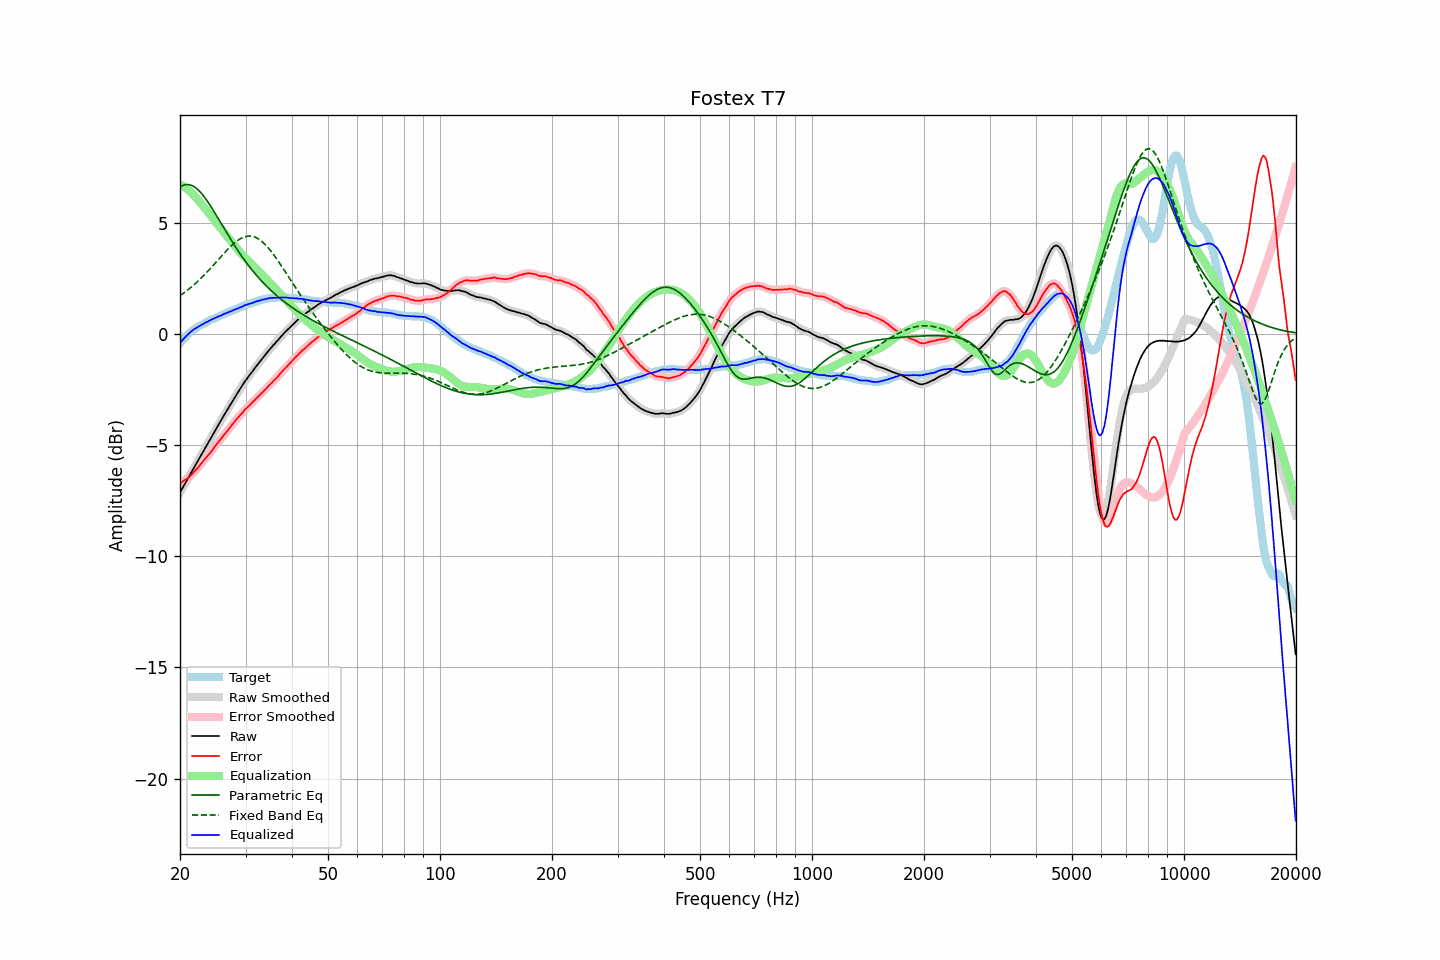

The data file committed next to this chart (first rows):
frequency, raw, error, smoothed, error_smoothed, equalization, parametric_eq, fixed_band_eq, equalized_raw, equalized_smoothed, target
20.00, -7.14, -6.72, -7.14, -6.72, 6.72, 6.60, 1.71, -0.42, -0.42, -0.42
20.20, -7.01, -6.68, -7.01, -6.68, 6.68, 6.64, 1.76, -0.33, -0.33, -0.33
20.40, -6.88, -6.63, -6.88, -6.63, 6.63, 6.67, 1.81, -0.25, -0.25, -0.25
20.61, -6.75, -6.57, -6.76, -6.58, 6.58, 6.70, 1.87, -0.17, -0.17, -0.18
20.81, -6.63, -6.54, -6.63, -6.53, 6.53, 6.71, 1.92, -0.10, -0.10, -0.09
21.02, -6.50, -6.49, -6.50, -6.48, 6.47, 6.71, 1.98, -0.03, -0.03, -0.01
21.23, -6.37, -6.42, -6.37, -6.42, 6.41, 6.70, 2.04, 0.04, 0.04, 0.05
21.44, -6.24, -6.35, -6.24, -6.35, 6.35, 6.67, 2.10, 0.11, 0.10, 0.11
21.66, -6.11, -6.27, -6.11, -6.27, 6.27, 6.64, 2.16, 0.16, 0.16, 0.16
21.87, -5.98, -6.19, -5.98, -6.19, 6.20, 6.60, 2.22, 0.22, 0.21, 0.21
22.09, -5.86, -6.12, -5.86, -6.12, 6.12, 6.55, 2.29, 0.26, 0.26, 0.26
22.31, -5.73, -6.04, -5.73, -6.04, 6.03, 6.49, 2.35, 0.30, 0.30, 0.31
22.54, -5.60, -5.95, -5.60, -5.95, 5.95, 6.42, 2.42, 0.34, 0.34, 0.35
22.76, -5.47, -5.86, -5.48, -5.86, 5.86, 6.34, 2.49, 0.39, 0.38, 0.39
22.99, -5.35, -5.77, -5.35, -5.77, 5.77, 6.25, 2.56, 0.42, 0.43, 0.42
23.22, -5.22, -5.68, -5.22, -5.68, 5.69, 6.16, 2.63, 0.46, 0.46, 0.46
23.45, -5.09, -5.59, -5.10, -5.59, 5.60, 6.07, 2.71, 0.51, 0.50, 0.50
23.69, -4.97, -5.51, -4.97, -5.51, 5.51, 5.96, 2.79, 0.53, 0.54, 0.54
23.92, -4.84, -5.42, -4.84, -5.42, 5.42, 5.86, 2.86, 0.58, 0.58, 0.58
24.16, -4.71, -5.34, -4.72, -5.34, 5.33, 5.74, 2.94, 0.62, 0.61, 0.63
24.40, -4.59, -5.25, -4.59, -5.24, 5.24, 5.63, 3.02, 0.65, 0.65, 0.66
24.65, -4.46, -5.14, -4.46, -5.14, 5.14, 5.51, 3.10, 0.68, 0.68, 0.68
24.89, -4.33, -5.04, -4.33, -5.04, 5.05, 5.39, 3.18, 0.72, 0.72, 0.71
25.14, -4.21, -4.96, -4.21, -4.95, 4.96, 5.27, 3.26, 0.75, 0.75, 0.75
25.39, -4.08, -4.86, -4.08, -4.86, 4.86, 5.15, 3.34, 0.78, 0.78, 0.78
25.65, -3.96, -4.78, -3.96, -4.77, 4.77, 5.03, 3.42, 0.81, 0.81, 0.82
25.91, -3.84, -4.68, -3.84, -4.68, 4.68, 4.91, 3.51, 0.83, 0.84, 0.84
26.16, -3.71, -4.58, -3.72, -4.59, 4.59, 4.78, 3.59, 0.88, 0.87, 0.87
26.43, -3.59, -4.50, -3.59, -4.50, 4.50, 4.66, 3.66, 0.90, 0.91, 0.91
26.69, -3.47, -4.41, -3.47, -4.41, 4.41, 4.54, 3.74, 0.94, 0.94, 0.94
26.96, -3.35, -4.32, -3.35, -4.32, 4.32, 4.42, 3.82, 0.96, 0.96, 0.97
27.23, -3.23, -4.23, -3.23, -4.23, 4.23, 4.31, 3.89, 0.99, 0.99, 1.00
27.50, -3.11, -4.14, -3.11, -4.14, 4.13, 4.19, 3.96, 1.02, 1.02, 1.03
27.77, -2.99, -4.04, -2.99, -4.04, 4.05, 4.07, 4.03, 1.05, 1.05, 1.05
28.05, -2.87, -3.96, -2.87, -3.95, 3.96, 3.96, 4.09, 1.08, 1.08, 1.09
28.33, -2.75, -3.86, -2.75, -3.86, 3.87, 3.85, 4.15, 1.12, 1.11, 1.11
28.62, -2.64, -3.78, -2.64, -3.78, 3.78, 3.74, 4.20, 1.14, 1.14, 1.14
28.90, -2.52, -3.70, -2.53, -3.70, 3.69, 3.63, 4.25, 1.17, 1.17, 1.18
29.19, -2.41, -3.61, -2.41, -3.62, 3.61, 3.53, 4.29, 1.20, 1.20, 1.20
29.48, -2.30, -3.55, -2.30, -3.53, 3.53, 3.42, 4.32, 1.23, 1.24, 1.25
29.78, -2.18, -3.44, -2.19, -3.45, 3.46, 3.32, 4.35, 1.27, 1.27, 1.26
30.08, -2.08, -3.37, -2.08, -3.37, 3.38, 3.22, 4.37, 1.30, 1.30, 1.29
30.38, -1.98, -3.30, -1.98, -3.30, 3.30, 3.13, 4.39, 1.32, 1.32, 1.32
30.68, -1.89, -3.24, -1.89, -3.23, 3.23, 3.03, 4.39, 1.34, 1.34, 1.35
30.99, -1.79, -3.16, -1.80, -3.16, 3.16, 2.94, 4.39, 1.36, 1.36, 1.37
31.30, -1.70, -3.09, -1.70, -3.09, 3.09, 2.85, 4.38, 1.38, 1.39, 1.39
31.61, -1.60, -3.02, -1.60, -3.02, 3.02, 2.76, 4.36, 1.41, 1.41, 1.42
31.93, -1.50, -2.94, -1.51, -2.94, 2.94, 2.67, 4.33, 1.44, 1.44, 1.44
32.24, -1.41, -2.87, -1.41, -2.87, 2.87, 2.59, 4.30, 1.46, 1.46, 1.46
32.57, -1.31, -2.80, -1.31, -2.80, 2.80, 2.51, 4.25, 1.49, 1.49, 1.49
32.89, -1.22, -2.73, -1.22, -2.73, 2.73, 2.43, 4.20, 1.51, 1.51, 1.51
33.22, -1.13, -2.66, -1.13, -2.66, 2.66, 2.35, 4.15, 1.52, 1.53, 1.53
33.55, -1.04, -2.59, -1.04, -2.59, 2.58, 2.27, 4.08, 1.54, 1.54, 1.55
33.89, -0.95, -2.51, -0.95, -2.51, 2.51, 2.20, 4.01, 1.56, 1.56, 1.56
34.23, -0.86, -2.44, -0.86, -2.44, 2.44, 2.13, 3.93, 1.57, 1.57, 1.58
34.57, -0.77, -2.36, -0.77, -2.36, 2.36, 2.06, 3.85, 1.59, 1.59, 1.59
34.92, -0.68, -2.28, -0.69, -2.29, 2.29, 1.99, 3.76, 1.61, 1.60, 1.60
35.27, -0.60, -2.22, -0.60, -2.21, 2.21, 1.92, 3.67, 1.61, 1.61, 1.62
35.62, -0.52, -2.13, -0.52, -2.14, 2.14, 1.85, 3.58, 1.62, 1.62, 1.61
35.97, -0.44, -2.06, -0.44, -2.06, 2.06, 1.79, 3.48, 1.62, 1.62, 1.62
... 635 more rows
